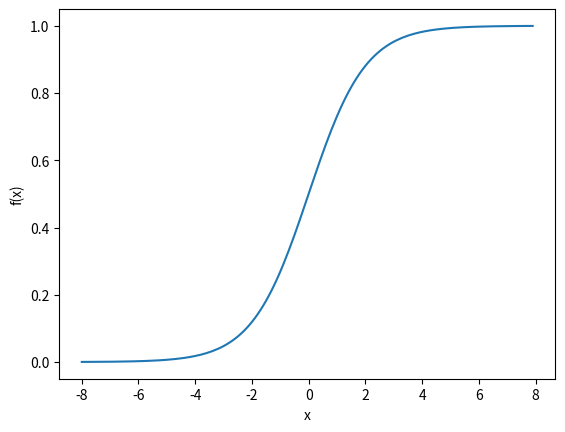

Here is the Python script that generated this plot:
import matplotlib.pylab as pltimport numpy as npx = np.arange(-8,8,0.1)f= 1/(1+np.exp(-x))plt.plot(x,f)plt.xlabel('x')plt.ylabel('f(x)')plt.show()